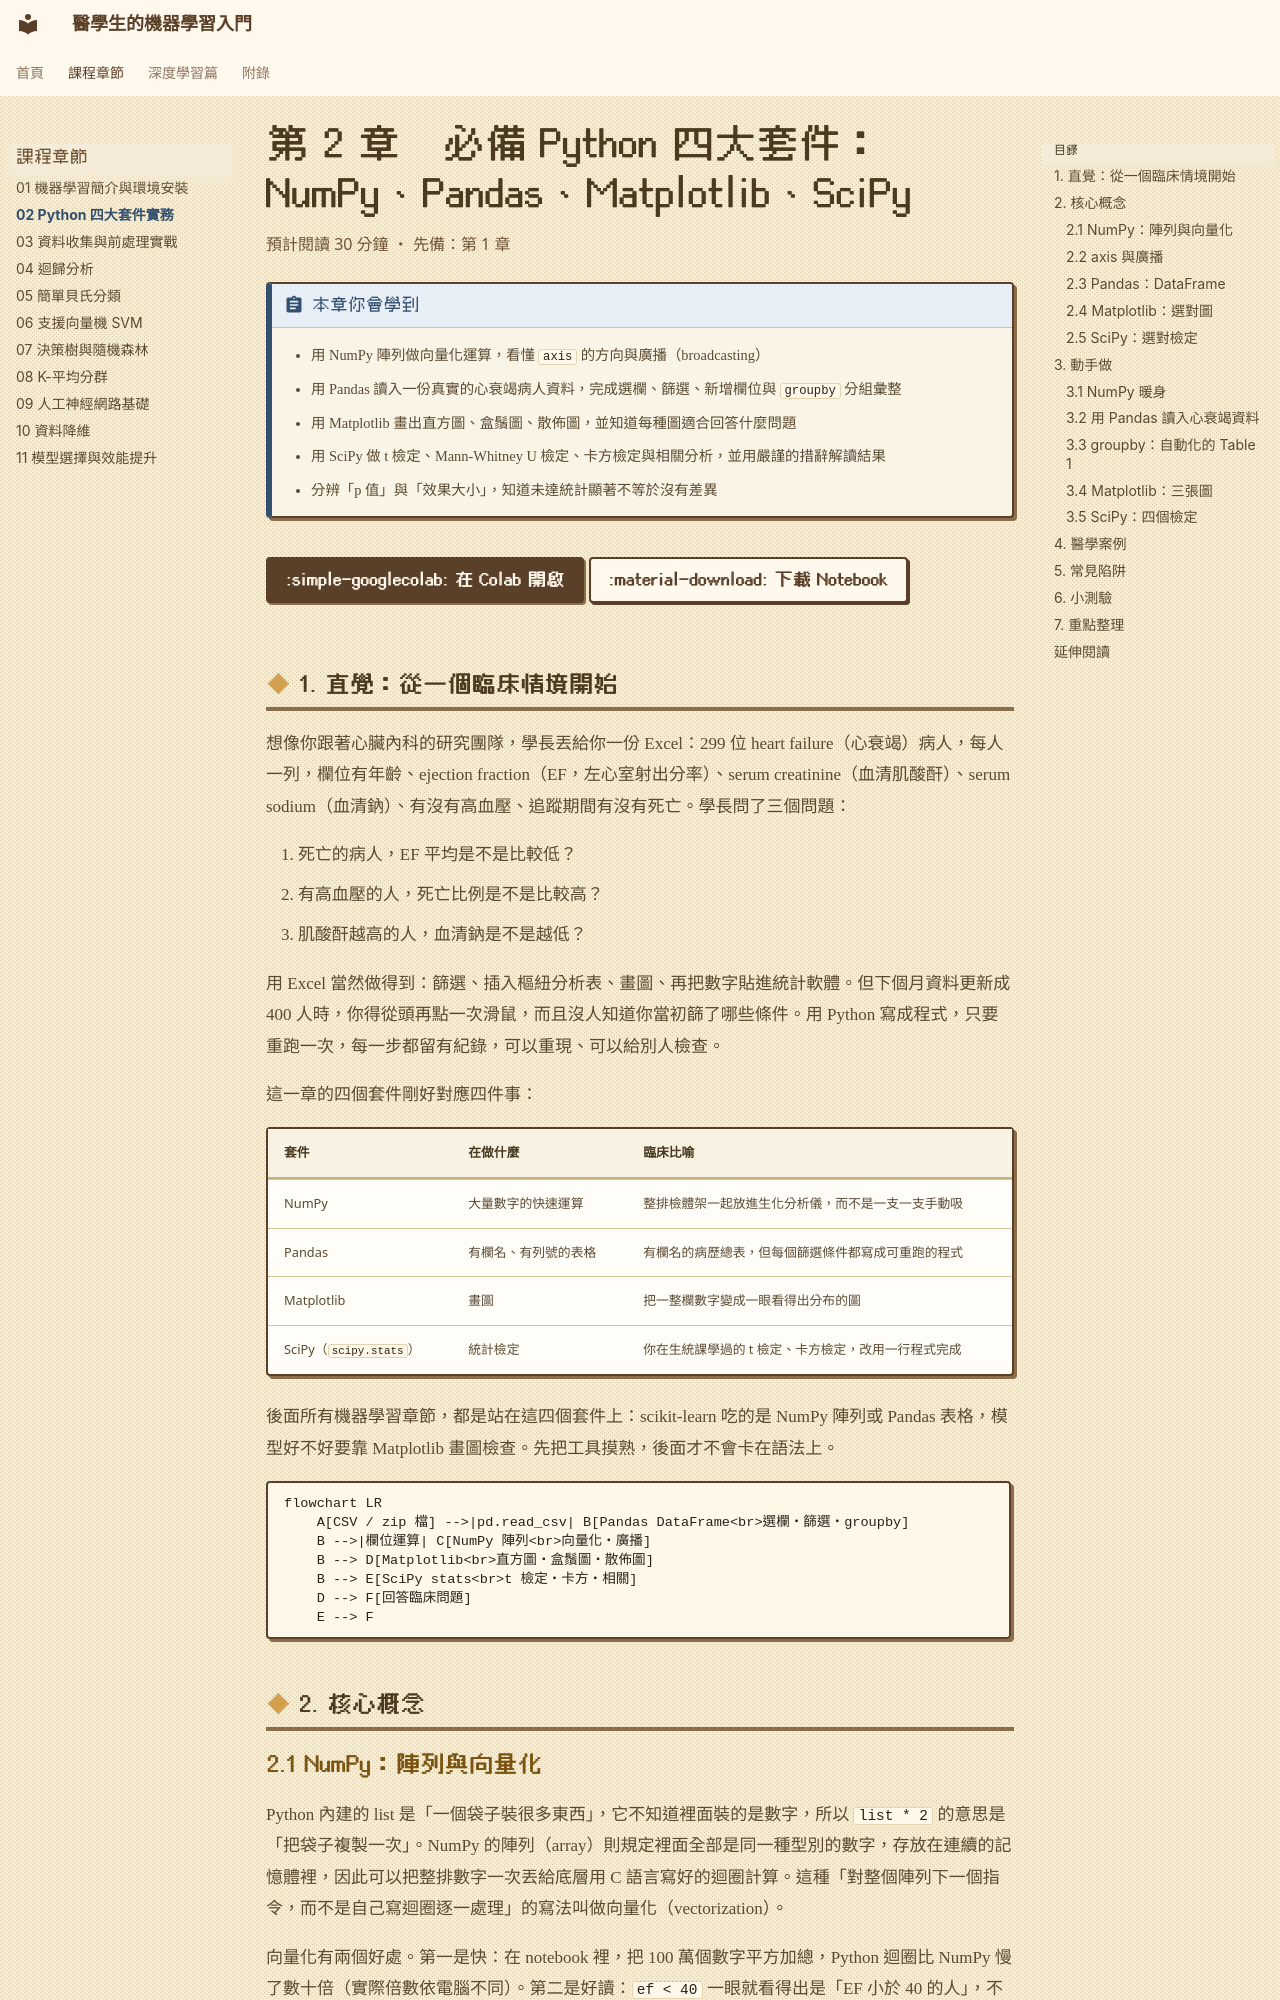

repository: fireman333/ml-for-med-students · page: chapters/02-python-toolkit/index.html · generator: mkdocs

# 第 2 章　必備 Python 四大套件：NumPy、Pandas、Matplotlib、SciPy

<p class="chapter-meta">預計閱讀 30 分鐘 ・ 先備：第 1 章</p>

!!! abstract "本章你會學到"
    - 用 NumPy 陣列做向量化運算，看懂 `axis` 的方向與廣播（broadcasting）
    - 用 Pandas 讀入一份真實的心衰竭病人資料，完成選欄、篩選、新增欄位與 `groupby` 分組彙整
    - 用 Matplotlib 畫出直方圖、盒鬚圖、散佈圖，並知道每種圖適合回答什麼問題
    - 用 SciPy 做 t 檢定、Mann-Whitney U 檢定、卡方檢定與相關分析，並用嚴謹的措辭解讀結果
    - 分辨「p 值」與「效果大小」，知道未達統計顯著不等於沒有差異

<div class="nb-links" markdown>
[:simple-googlecolab: 在 Colab 開啟](https://colab.research.google.com/github/fireman333/ml-for-med-students/blob/main/docs/notebooks/ch02_python-toolkit.ipynb){ .md-button .md-button--primary }
[:material-download: 下載 Notebook](../notebooks/ch02_python-toolkit.ipynb){ .md-button }
</div>

## 1. 直覺：從一個臨床情境開始

想像你跟著心臟內科的研究團隊，學長丟給你一份 Excel：299 位 heart failure（心衰竭）病人，每人一列，欄位有年齡、ejection fraction（EF，左心室射出分率）、serum creatinine（血清肌酸酐）、serum sodium（血清鈉）、有沒有高血壓、追蹤期間有沒有死亡。學長問了三個問題：

1. 死亡的病人，EF 平均是不是比較低？
2. 有高血壓的人，死亡比例是不是比較高？
3. 肌酸酐越高的人，血清鈉是不是越低？

用 Excel 當然做得到：篩選、插入樞紐分析表、畫圖、再把數字貼進統計軟體。但下個月資料更新成 400 人時，你得從頭再點一次滑鼠，而且沒人知道你當初篩了哪些條件。用 Python 寫成程式，只要重跑一次，每一步都留有紀錄，可以重現、可以給別人檢查。

這一章的四個套件剛好對應四件事：

| 套件 | 在做什麼 | 臨床比喻 |
|---|---|---|
| NumPy | 大量數字的快速運算 | 整排檢體架一起放進生化分析儀，而不是一支一支手動吸 |
| Pandas | 有欄名、有列號的表格 | 有欄名的病歷總表，但每個篩選條件都寫成可重跑的程式 |
| Matplotlib | 畫圖 | 把一整欄數字變成一眼看得出分布的圖 |
| SciPy（`scipy.stats`） | 統計檢定 | 你在生統課學過的 t 檢定、卡方檢定，改用一行程式完成 |

後面所有機器學習章節，都是站在這四個套件上：scikit-learn 吃的是 NumPy 陣列或 Pandas 表格，模型好不好要靠 Matplotlib 畫圖檢查。先把工具摸熟，後面才不會卡在語法上。

```mermaid
flowchart LR
    A[CSV / zip 檔] -->|pd.read_csv| B[Pandas DataFrame<br>選欄・篩選・groupby]
    B -->|欄位運算| C[NumPy 陣列<br>向量化・廣播]
    B --> D[Matplotlib<br>直方圖・盒鬚圖・散佈圖]
    B --> E[SciPy stats<br>t 檢定・卡方・相關]
    D --> F[回答臨床問題]
    E --> F
```

## 2. 核心概念

### 2.1 NumPy：陣列與向量化

Python 內建的 list 是「一個袋子裝很多東西」，它不知道裡面裝的是數字，所以 `list * 2` 的意思是「把袋子複製一次」。NumPy 的陣列（array）則規定裡面全部是同一種型別的數字，存放在連續的記憶體裡，因此可以把整排數字一次丟給底層用 C 語言寫好的迴圈計算。這種「對整個陣列下一個指令，而不是自己寫迴圈逐一處理」的寫法叫做向量化（vectorization）。

向量化有兩個好處。第一是快：在 notebook 裡，把 100 萬個數字平方加總，Python 迴圈比 NumPy 慢了數十倍（實際倍數依電腦不同）。第二是好讀：`ef < 40` 一眼就看得出是「EF 小於 40 的人」，不用追蹤迴圈裡的索引。
